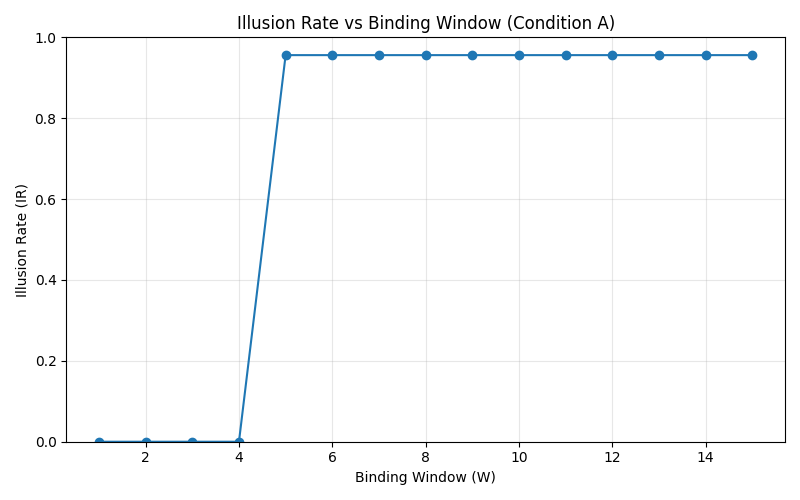

The data file committed next to this chart (first rows):
binding_window, ir
1, 0.0
2, 0.0
3, 0.0
4, 0.0
5, 0.956
6, 0.956
7, 0.956
8, 0.956
9, 0.956
10, 0.956
11, 0.956
12, 0.956
13, 0.956
14, 0.956
15, 0.956
